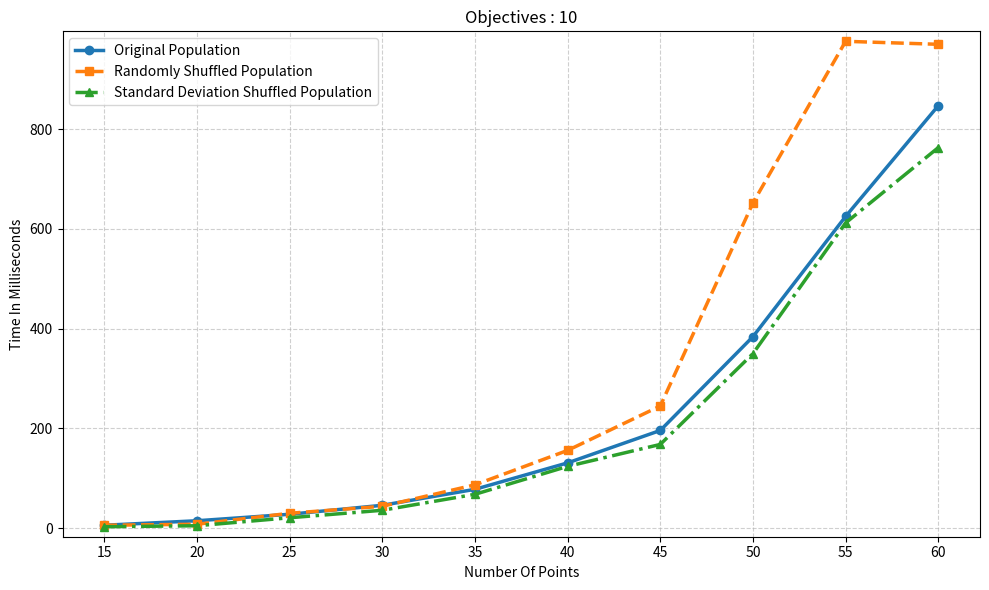

Python code for this plot:
import matplotlib.pyplot as plt

# Data
X = [15, 20, 25, 30, 35, 40, 45, 50, 55, 60]

Y1 = [6, 15, 28, 46, 78, 131, 196, 384, 625, 847]
Y2 = [6, 8, 30, 44, 87, 156, 245, 652, 976, 970]
Y3 = [3, 5, 21, 36, 68, 124, 168, 350, 612, 763]

plt.figure(figsize=(10, 6))

# Plot with distinct styles
plt.plot(X, Y1, marker='o', linewidth=2.5, label='Original Population')
plt.plot(X, Y2, marker='s', linestyle='--', linewidth=2.5, label='Randomly Shuffled Population')
plt.plot(X, Y3, marker='^', linestyle='-.', linewidth=2.5, label='Standard Deviation Shuffled Population')

# Force all X points to be visible
plt.xticks(X)

# Improve Y scaling (tight margins)
y_min = min(min(Y1), min(Y2), min(Y3))
y_max = max(max(Y1), max(Y2), max(Y3))
plt.ylim(y_min - 20, y_max + 20)

# Labels and title
plt.xlabel('Number Of Points')
plt.ylabel('Time In Milliseconds')
plt.title('Objectives : 10')

# Grid for clarity
plt.grid(True, linestyle='--', alpha=0.6)

# Legend
plt.legend()

plt.tight_layout()
plt.show()
